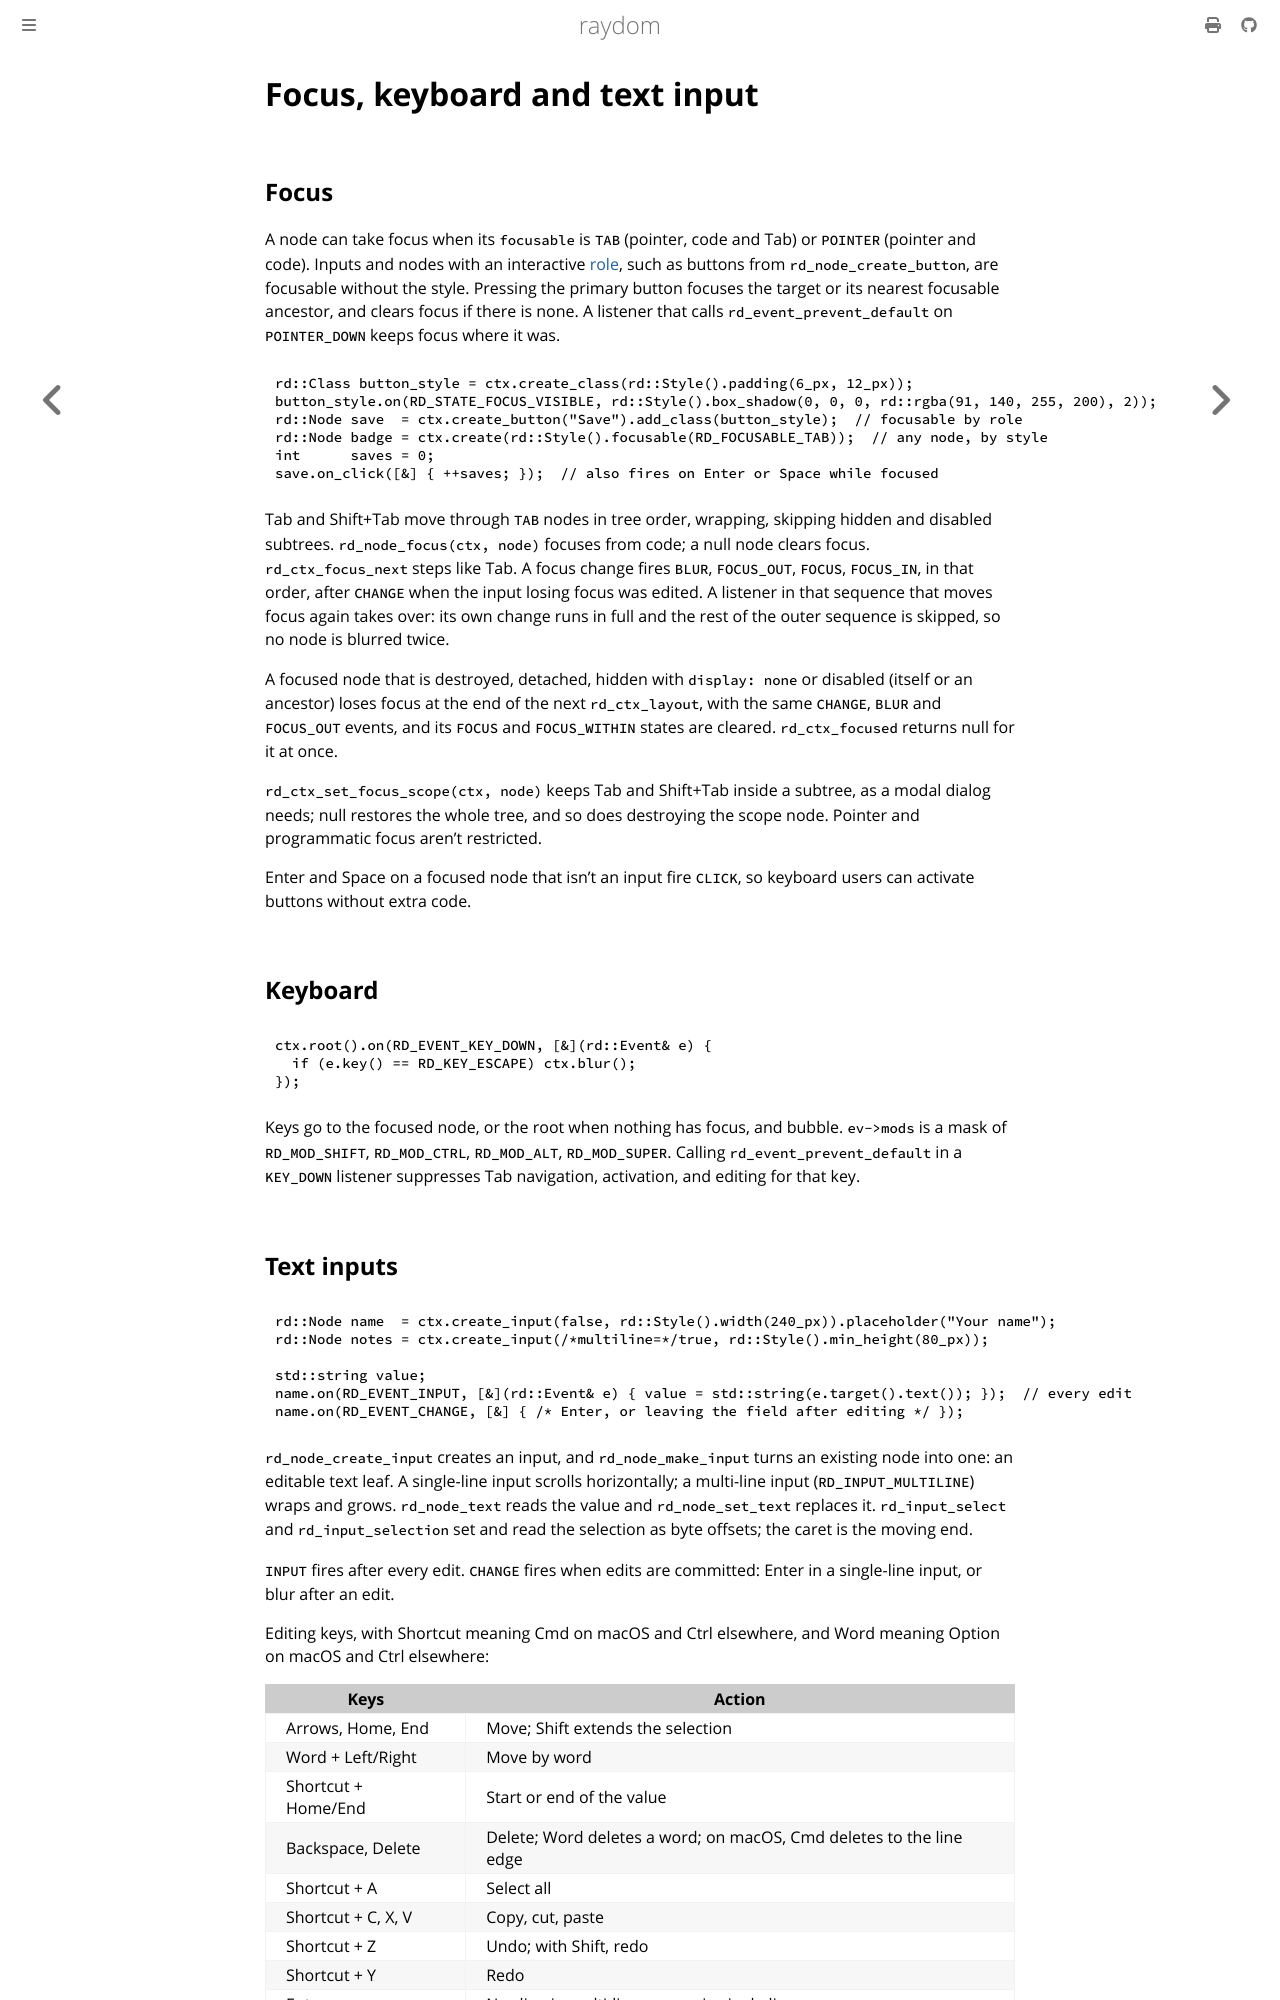

repository: ellimist-dev/raydom · page: dev/guide/input.html · generator: mdbook

# Focus, keyboard and text input

## Focus

A node can take focus when its `focusable` is `TAB` (pointer, code and Tab) or `POINTER` (pointer and code). Inputs
and nodes with an interactive [role](roles.md), such as buttons from `rd_node_create_button`, are focusable without
the style. Pressing the primary button focuses the target or its nearest focusable ancestor, and clears focus if there is
none. A listener that calls `rd_event_prevent_default` on `POINTER_DOWN` keeps focus where it was.

```cpp
{{#include ../../examples/input.cc:focusable}}
```

Tab and Shift+Tab move through `TAB` nodes in tree order, wrapping, skipping hidden and disabled subtrees.
`rd_node_focus(ctx, node)` focuses from code; a null node clears focus. `rd_ctx_focus_next` steps like Tab. A focus
change fires `BLUR`, `FOCUS_OUT`, `FOCUS`, `FOCUS_IN`, in that order, after `CHANGE` when the input losing focus was
edited. A listener in that sequence that moves focus again takes over: its own change runs in full and the rest of
the outer sequence is skipped, so no node is blurred twice.

A focused node that is destroyed, detached, hidden with `display: none` or disabled (itself or an ancestor) loses
focus at the end of the next `rd_ctx_layout`, with the same `CHANGE`, `BLUR` and `FOCUS_OUT` events, and its `FOCUS` and `FOCUS_WITHIN`
states are cleared. `rd_ctx_focused` returns null for it at once.

`rd_ctx_set_focus_scope(ctx, node)` keeps Tab and Shift+Tab inside a subtree, as a modal dialog needs; null
restores the whole tree, and so does destroying the scope node. Pointer and programmatic focus aren't restricted.

Enter and Space on a focused node that isn't an input fire `CLICK`, so keyboard users can activate buttons without
extra code.

## Keyboard

```cpp
{{#include ../../examples/input.cc:keys}}
```

Keys go to the focused node, or the root when nothing has focus, and bubble. `ev->mods` is a mask of
`RD_MOD_SHIFT`, `RD_MOD_CTRL`, `RD_MOD_ALT`, `RD_MOD_SUPER`. Calling `rd_event_prevent_default` in a `KEY_DOWN`
listener suppresses Tab navigation, activation, and editing for that key.
